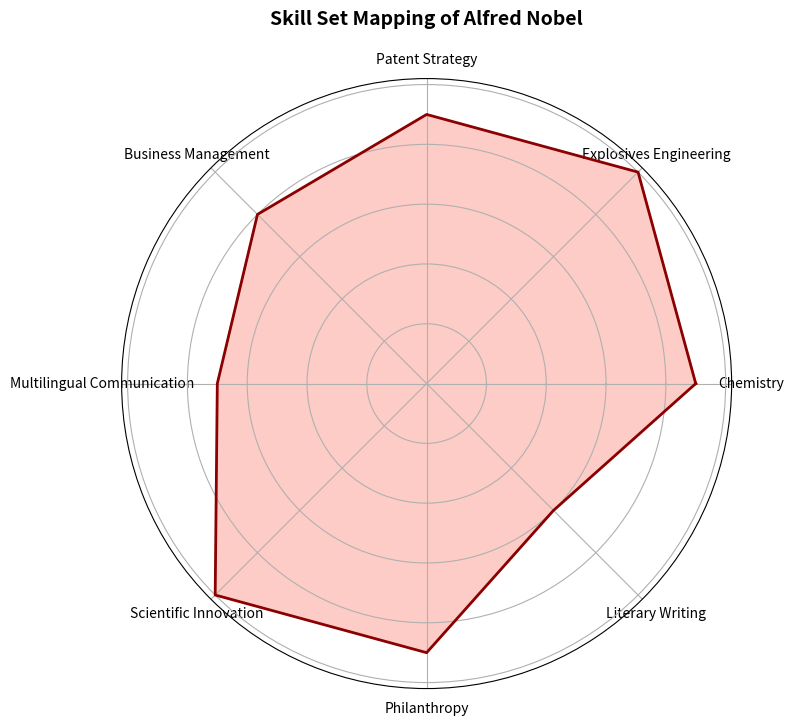

This chart was generated by the following Python code:
import matplotlib.pyplot as plt
import numpy as np

# Alfred Nobel's skill set (1-10 scale)
skills = [
    "Chemistry", "Explosives Engineering", "Patent Strategy",
    "Business Management", "Multilingual Communication", 
    "Scientific Innovation", "Philanthropy", "Literary Writing"
]
proficiency = [9, 10, 9, 8, 7, 10, 9, 6]

# Prepare radar chart
labels = np.array(skills)
stats = np.array(proficiency)
angles = np.linspace(0, 2 * np.pi, len(skills), endpoint=False).tolist()
stats = np.concatenate((stats, [stats[0]]))
angles += angles[:1]

# Plot
fig, ax = plt.subplots(figsize=(8, 8), subplot_kw=dict(polar=True))
ax.plot(angles, stats, color='darkred', linewidth=2)
ax.fill(angles, stats, color='salmon', alpha=0.4)

# Decorations
ax.set_yticklabels([])
ax.set_xticks(angles[:-1])
ax.set_xticklabels(labels, fontsize=10)
ax.set_title("Skill Set Mapping of Alfred Nobel", size=14, weight='bold', pad=20)

plt.tight_layout()
plt.show()
